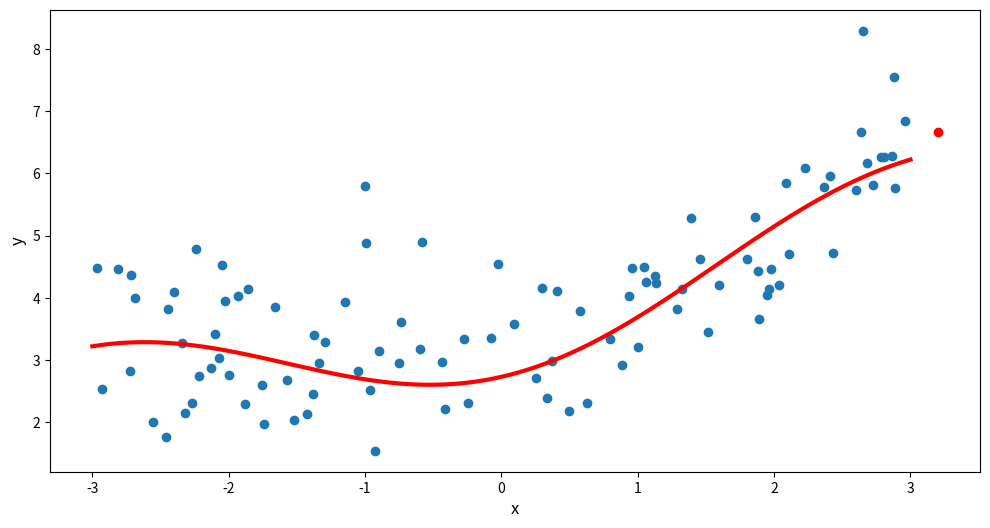

The matplotlib source for this figure:
import numpy as np
import scipy.stats as stats
import matplotlib.pyplot as plt
%matplotlib inline

def f(x):
    return .5 * x + np.sqrt(np.max(x, 0)) - np.cos(x) + 2

N = 100
sigma_epsilon = 1
x_max = 3
x_test = 3.2
x = x_max * (2 * np.random.rand(N) - 1)
epsilon = sigma_epsilon * np.random.randn(N)

y = f(x) + epsilon
y_test = f(x_test) + sigma_epsilon * np.random.randn()

plt.figure(figsize=(12, 6))
x_range = np.linspace(-x_max, x_max, 1000)
plt.scatter(x, y)
plt.plot(x_range, f(x_range), 'r', linewidth=3.0)
plt.scatter(x_test, y_test, c='r')
plt.xlabel('x', size=12)
plt.ylabel('y', size=12)
plt.xticks(np.arange(-x_max, x_max + 1))
plt.show()